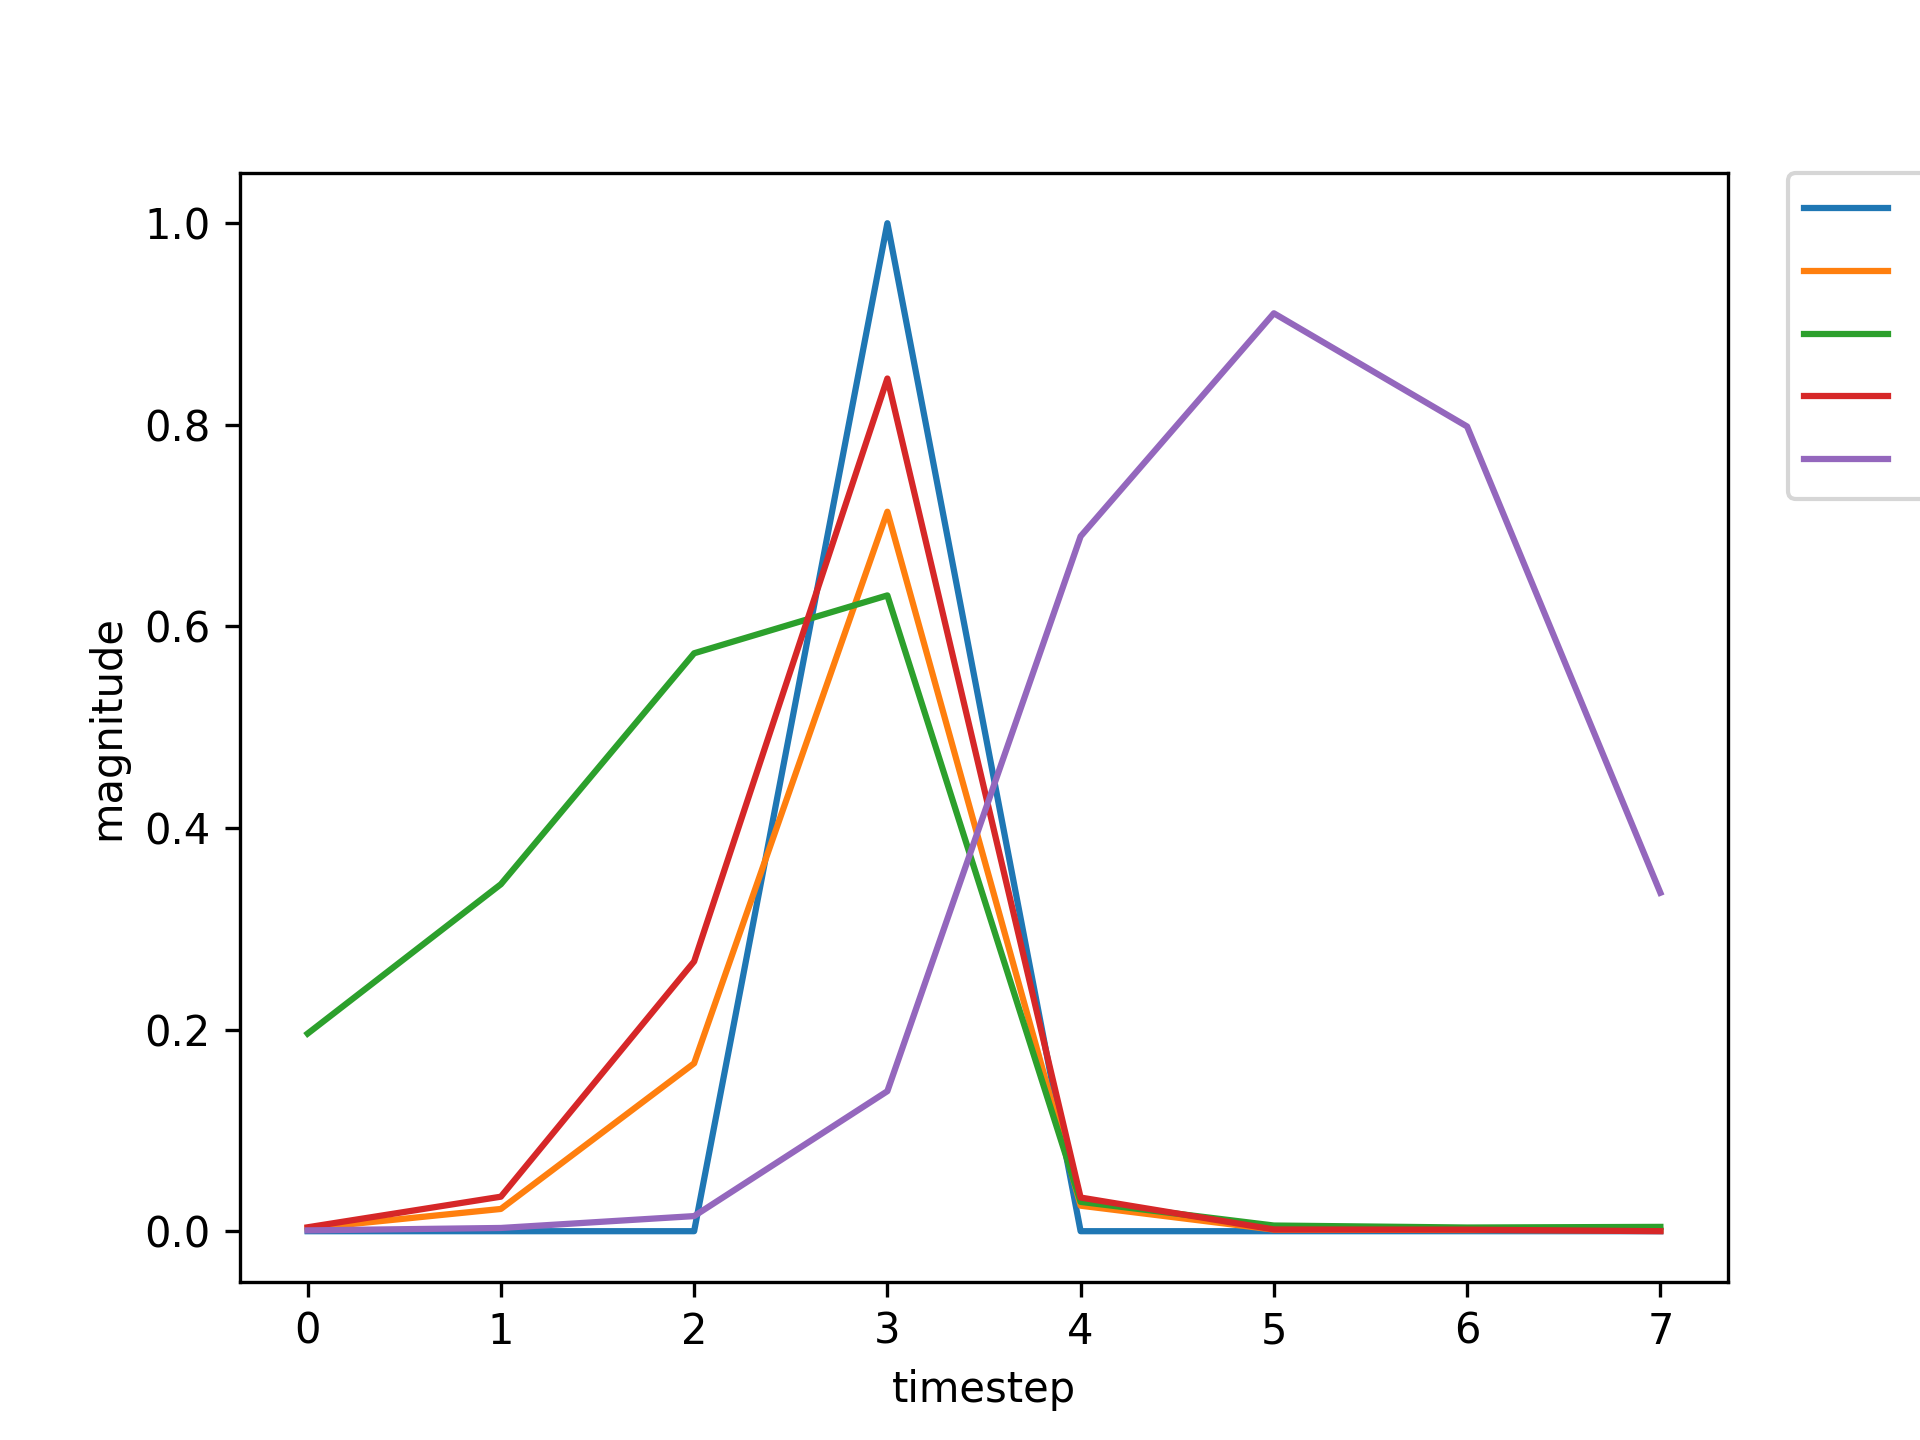

The data file committed next to this chart (first rows):
, input, expected_output, network_output
0, 1.0, 0, 0.196
1, 0.0, 0, 0.3442
2, 0.0, 0, 0.5734
3, 2.0, 1, 0.6308
4, 0.0, 0, 0.02909
5, 0.0, 0, 0.005624
6, 0.0, 0, 0.00365
7, 0.0, 0, 0.004289
8, 1.0, 0, 0.006947
9, 0.0, 0, 0.08182
10, 0.0, 0, 0.5382
11, 2.0, 1, 0.921
12, 0.0, 0, 0.02831
13, 0.0, 0, 0.002303
14, 0.0, 0, 0.001821
15, 1.0, 0, 0.002581
16, 0.0, 0, 0.02097
17, 0.0, 0, 0.1595
18, 2.0, 1, 0.748
19, 0.0, 0, 0.02646
20, 0.0, 0, 0.001683
21, 0.0, 0, 0.00154
22, 0.0, 0, 0.002334
23, 1.0, 0, 0.003922
24, 0.0, 0, 0.03456
25, 0.0, 0, 0.2699
26, 2.0, 1, 0.8471
27, 0.0, 0, 0.03344
28, 0.0, 0, 0.001728
29, 0.0, 0, 0.001541
30, 0.0, 0, 0.002326
31, 1.0, 0, 0.003903
32, 0.0, 0, 0.03448
33, 0.0, 0, 0.2695
34, 2.0, 1, 0.8469
35, 0.0, 0, 0.0334
36, 0.0, 0, 0.001736
37, 0.0, 0, 0.001545
38, 1.0, 0, 0.002329
39, 0.0, 0, 0.01799
40, 0.0, 0, 0.134
41, 2.0, 1, 0.7115
42, 0.0, 0, 0.02432
43, 0.0, 0, 0.001577
44, 1.0, 0, 0.001499
45, 0.0, 0, 0.01017
46, 0.0, 0, 0.06617
47, 2.0, 1, 0.5036
48, 0.0, 0, 0.01357
49, 0.0, 0, 0.001374
50, 1.0, 0, 0.001439
51, 0.0, 0, 0.009528
52, 0.0, 0, 0.06128
53, 2.0, 1, 0.4856
54, 0.0, 0, 0.01284
55, 0.0, 0, 0.001327
56, 1.0, 0, 0.001421
57, 0.0, 0, 0.009367
58, 0.0, 0, 0.06009
59, 2.0, 1, 0.4807
... 682 more rows
